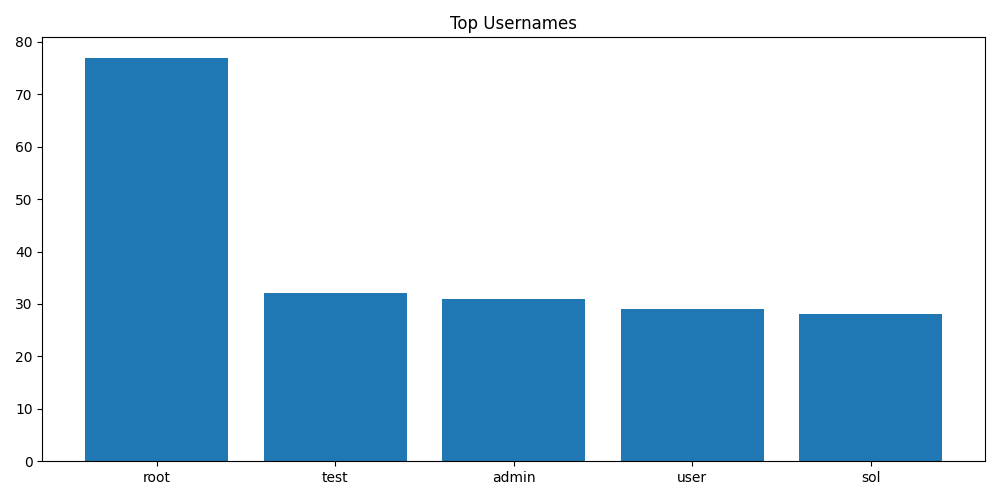

Values plotted in this chart, from the file beside it:
Username, Count
root, 77
test, 32
admin, 31
user, 29
sol, 28
ubuntu, 24
docker, 19
pi, 18
nginx, 18
apache, 18
